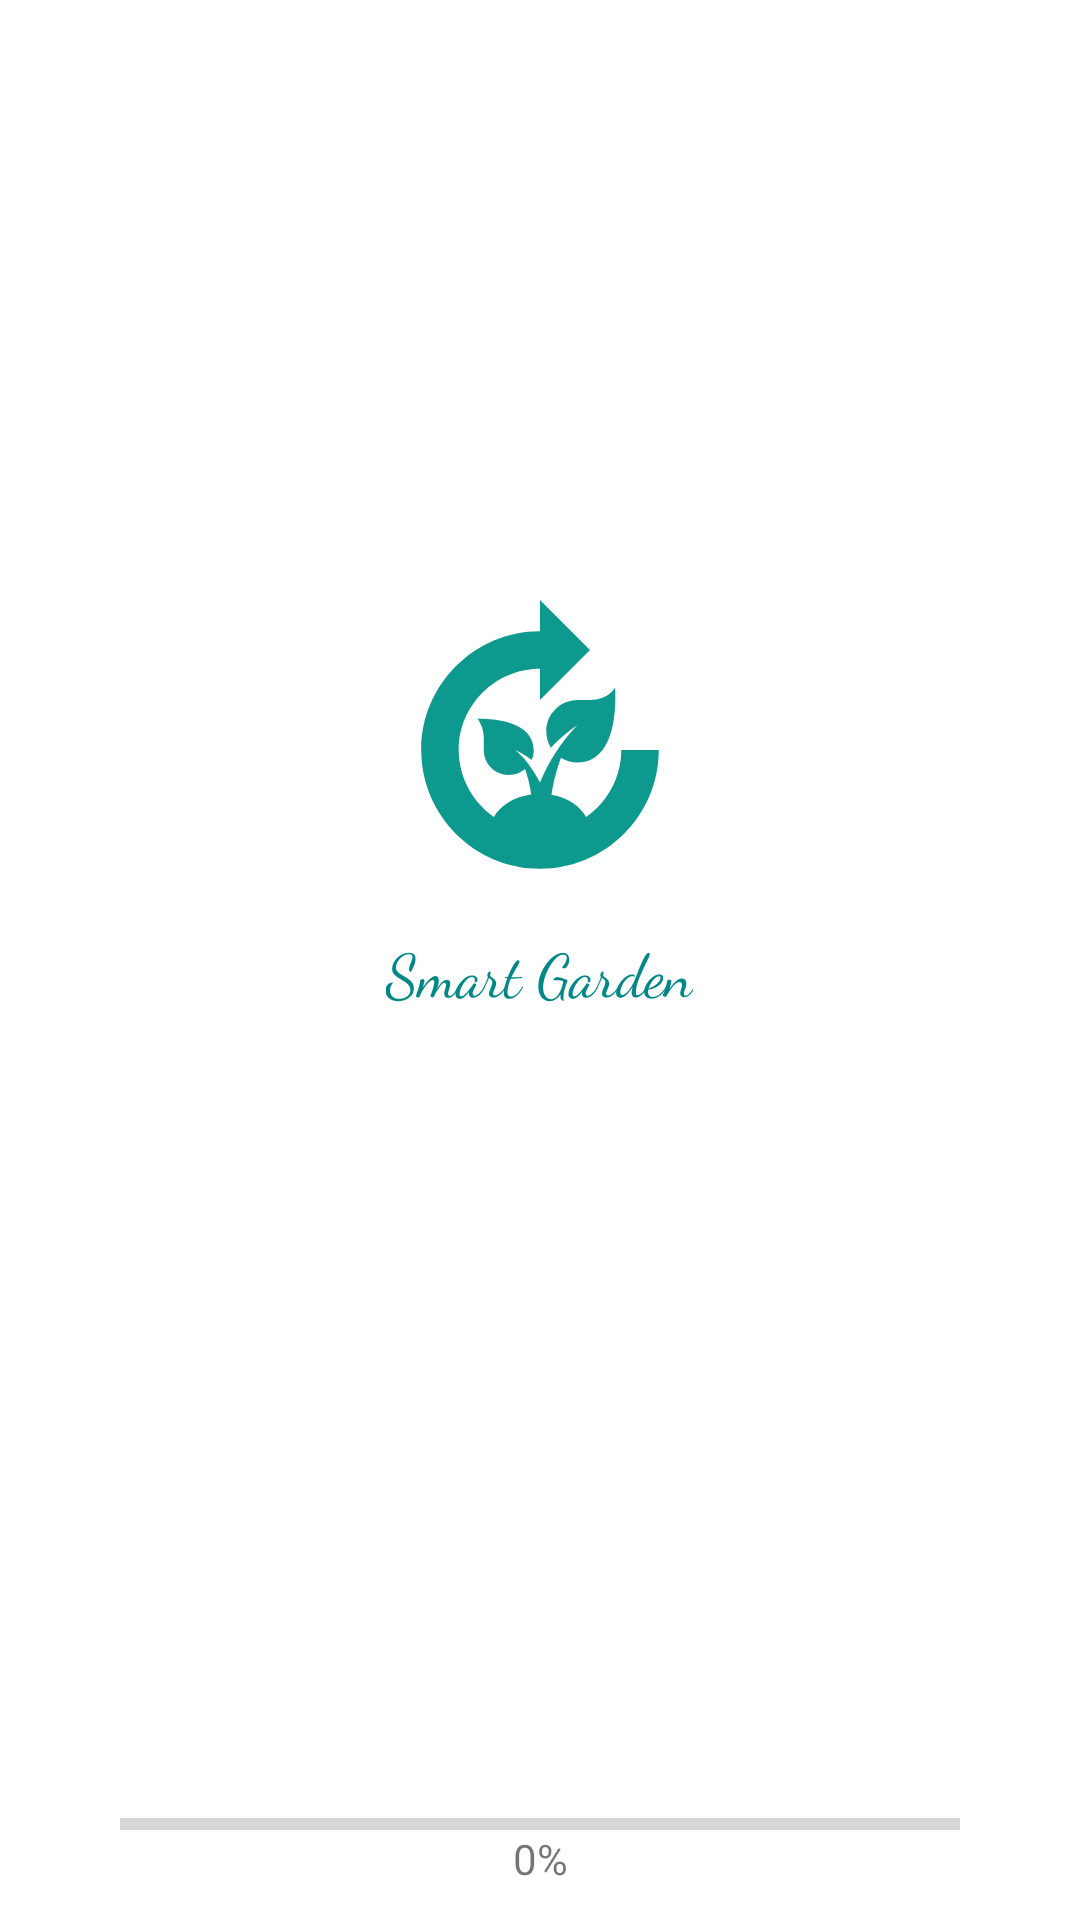

This screen was rendered from an Android layout file. Write that file and the resources it references.
<!-- AndroidManifest.xml: application theme AppTheme -->
<!-- res/layout/activity_splash.xml -->
<?xml version="1.0" encoding="utf-8"?>
<RelativeLayout
    xmlns:android="http://schemas.android.com/apk/res/android"
    xmlns:app="http://schemas.android.com/apk/res-auto"
    xmlns:tools="http://schemas.android.com/tools"
    android:layout_width="match_parent"
    android:layout_height="match_parent"
    android:background="@color/white"
    tools:context=".splash">

    <ImageView
        android:id="@+id/LogoSplash"
        android:layout_width="wrap_content"
        android:layout_height="wrap_content"
        android:layout_alignParentStart="true"
        android:layout_alignParentLeft="true"
        android:layout_alignParentTop="false"
        android:layout_alignParentEnd="true"
        android:layout_alignParentRight="true"
        android:layout_marginTop="200dp"
        android:src="@drawable/ic_baseline_compost_24" />

    <TextView
        android:id="@+id/Judul"
        android:layout_width="wrap_content"
        android:layout_height="wrap_content"
        android:text="Smart Garden"
        android:textSize="20dp"
        android:fontFamily="cursive"
        android:layout_centerHorizontal="true"
        android:layout_marginTop="310dp"
        android:textColor="@color/colorPrymary"/>

    <ProgressBar
        android:id="@+id/progressBar"
        style="?android:attr/progressBarStyleHorizontal"
        android:layout_width="match_parent"
        android:layout_height="wrap_content"
        android:layout_marginTop="600dp"
        android:layout_marginStart="40dp"
        android:layout_marginEnd="40dp"
        android:layout_centerHorizontal="true"
        android:max="100"/>

    <TextView
        android:id="@+id/persentase"
        android:layout_width="match_parent"
        android:layout_height="wrap_content"
        android:text="0%"
        android:layout_marginTop="610dp"
        android:gravity="center"/>


</RelativeLayout>
<!-- resources referenced by this layout -->
<resources>
  <color name="colorPrymary">#FF018786</color>
  <color name="white">#FFFFFFFF</color>
  <!-- drawable ic_baseline_compost_24 (drawable) -->
  <vector android:height="100dp" android:tint="#0D998D"
      android:viewportHeight="24" android:viewportWidth="24"
      android:width="100dp" xmlns:android="http://schemas.android.com/apk/res/android">
      <path android:fillColor="@android:color/white" android:pathData="M12.87,11.81c-0.23,-0.38 -0.37,-0.83 -0.37,-1.31C12.5,9.12 13.62,8 15,8l1,0c1.51,0 2,-1 2,-1s0.55,6 -3,6c-0.49,0 -0.94,-0.14 -1.32,-0.38c-0.24,0.64 -0.59,1.76 -0.76,2.96c1.26,0.22 2.28,0.89 2.77,1.77c1.69,-1.17 2.81,-3.13 2.81,-5.35h3c0,5.24 -4.26,9.5 -9.5,9.5S2.5,17.24 2.5,12S6.76,2.5 12,2.5V0l4,4l-4,4V5.5c-3.58,0 -6.5,2.92 -6.5,6.5c0,2.21 1.11,4.17 2.81,5.35c0.51,-0.92 1.63,-1.62 2.98,-1.8c-0.09,-0.69 -0.26,-1.42 -0.49,-2.03C10.45,13.82 10,14 9.5,14c-1.1,0 -2,-0.9 -2,-2v-0.99c0,-0.56 -0.19,-1.09 -0.5,-1.51c0,0 4.45,-0.23 4.5,2.5c0,0.29 -0.06,0.56 -0.17,0.8C10.91,12.48 10.47,12.2 10,12c0.58,0.43 1.37,1.37 2,2.6c0.67,-1.62 1.68,-3.27 3,-4.6C14.24,10.52 13.53,11.12 12.87,11.81z"/>
  </vector>
  <style name="AppTheme" parent="Theme.AppCompat.Light.NoActionBar">
          
          <item name="colorPrimary">@color/colorPrymary</item>
          <item name="colorPrimaryDark">@color/colorPrymaryDark</item>
          <item name="colorAccent">@color/colorAccent</item>
      </style>
  <color name="colorPrymaryDark">#023E3E</color>
  <color name="colorAccent">#031E1E</color>
</resources>
